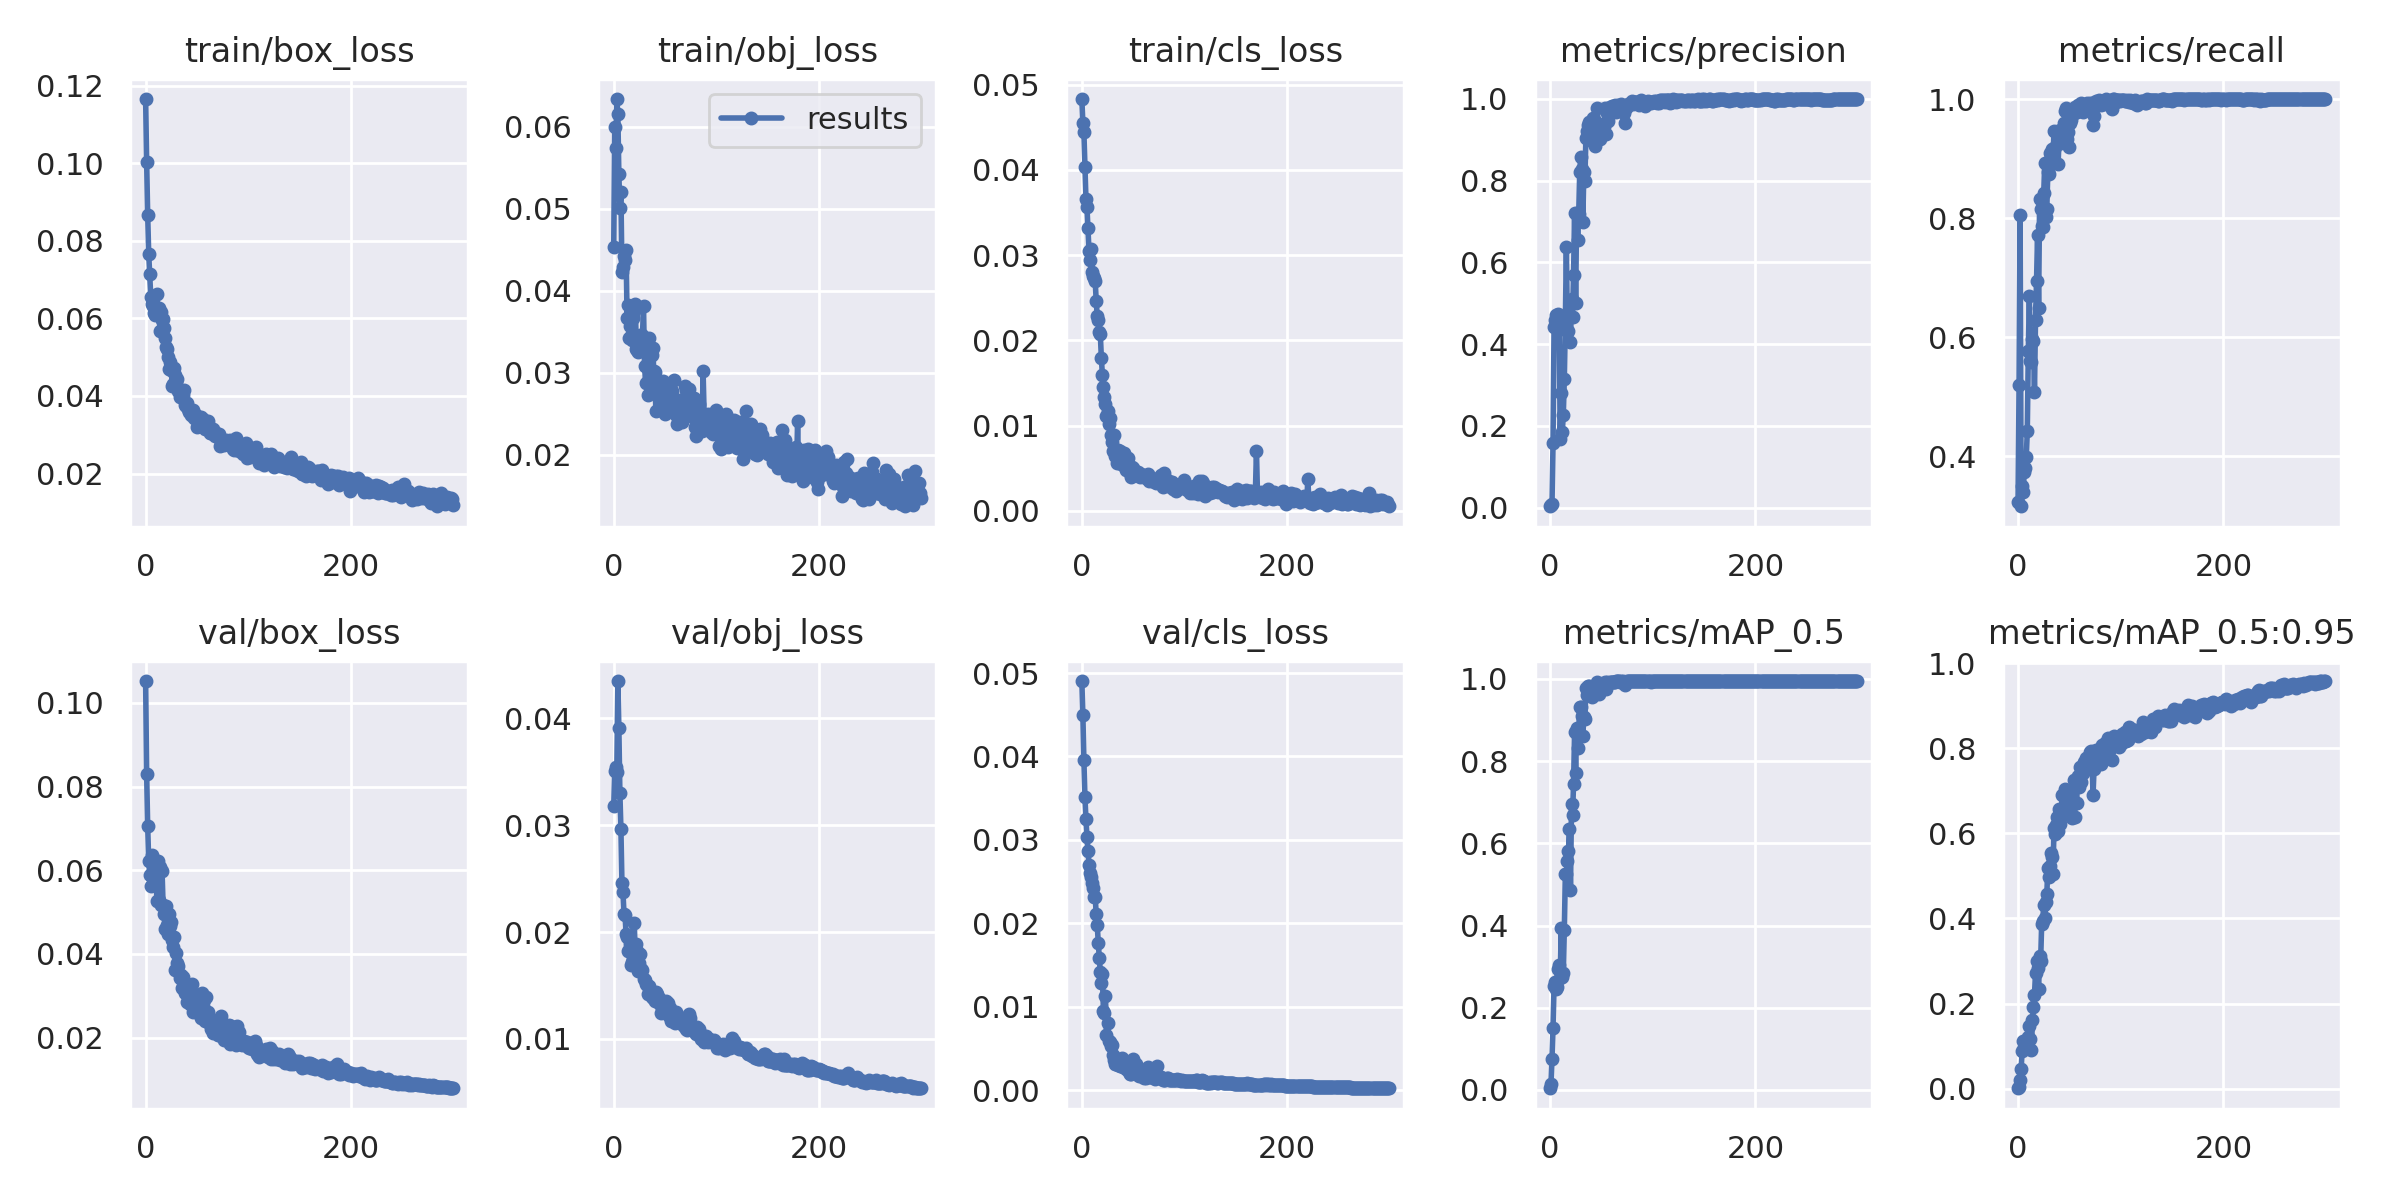

The file beside this chart, header and first rows:
epoch, train/box_loss, train/obj_loss, train/cls_loss, metrics/precision, metrics/recall, metrics/mAP_0.5, metrics/mAP_0.5:0.95, val/box_loss, val/obj_loss, val/cls_loss, x/lr0, x/lr1, x/lr2
0, 0.1165, 0.04534, 0.0483, 0.003493, 0.323, 0.003898, 0.0008566, 0.1052, 0.03178, 0.04904, 0.0955, 0.0005, 0.0005
1, 0.1003, 0.05998, 0.04552, 0.005563, 0.5203, 0.01325, 0.003077, 0.08298, 0.03504, 0.04501, 0.0901, 0.001096, 0.001096
2, 0.08675, 0.05737, 0.04444, 0.008342, 0.8046, 0.0758, 0.01932, 0.07062, 0.03545, 0.03956, 0.08469, 0.001689, 0.001689
3, 0.0767, 0.06336, 0.04035, 0.1573, 0.3158, 0.151, 0.04659, 0.06215, 0.03503, 0.03519, 0.07928, 0.002277, 0.002277
4, 0.0714, 0.06156, 0.0366, 0.4409, 0.35, 0.2525, 0.08899, 0.05891, 0.04351, 0.03248, 0.07386, 0.002862, 0.002862
5, 0.06562, 0.05416, 0.03561, 0.4589, 0.3394, 0.2626, 0.1119, 0.05615, 0.03914, 0.03037, 0.06844, 0.003442, 0.003442
6, 0.0636, 0.05008, 0.03315, 0.4702, 0.3741, 0.2463, 0.09812, 0.06355, 0.03299, 0.02872, 0.06302, 0.004019, 0.004019
7, 0.06322, 0.05207, 0.03048, 0.4444, 0.3795, 0.2505, 0.1024, 0.05868, 0.02966, 0.02703, 0.05759, 0.004591, 0.004591
8, 0.06139, 0.04224, 0.02948, 0.4733, 0.3981, 0.2948, 0.1068, 0.05772, 0.02456, 0.02602, 0.05216, 0.00516, 0.00516
9, 0.061, 0.04287, 0.03077, 0.4489, 0.442, 0.3047, 0.1046, 0.05642, 0.02371, 0.02552, 0.04673, 0.005725, 0.005725
10, 0.06156, 0.04421, 0.02807, 0.1686, 0.5765, 0.2714, 0.1215, 0.05969, 0.02173, 0.02485, 0.04129, 0.006286, 0.006286
11, 0.06634, 0.04373, 0.02754, 0.2805, 0.6687, 0.3951, 0.1483, 0.05253, 0.02161, 0.02429, 0.03584, 0.006842, 0.006842
12, 0.06207, 0.04492, 0.02734, 0.1847, 0.5606, 0.2743, 0.1164, 0.06219, 0.01986, 0.02319, 0.03039, 0.007395, 0.007395
13, 0.06276, 0.03664, 0.02702, 0.2265, 0.5585, 0.2847, 0.09093, 0.05276, 0.01957, 0.02321, 0.02494, 0.007944, 0.007944
14, 0.05674, 0.03825, 0.02459, 0.3147, 0.5961, 0.3896, 0.1606, 0.06078, 0.01821, 0.02106, 0.01949, 0.008489, 0.008489
15, 0.06162, 0.03428, 0.02285, 0.455, 0.5937, 0.5249, 0.1919, 0.05157, 0.01827, 0.01981, 0.01403, 0.00903, 0.00903
16, 0.05947, 0.03569, 0.02238, 0.6368, 0.5072, 0.5258, 0.2212, 0.05981, 0.01892, 0.01766, 0.009472, 0.009472, 0.009472
17, 0.05987, 0.03444, 0.02101, 0.4323, 0.6285, 0.5572, 0.2709, 0.05171, 0.01692, 0.01587, 0.009472, 0.009472, 0.009472
18, 0.05756, 0.03393, 0.02071, 0.4327, 0.6938, 0.5804, 0.3004, 0.04947, 0.01719, 0.01411, 0.009439, 0.009439, 0.009439
19, 0.05499, 0.03664, 0.01796, 0.4692, 0.7715, 0.6347, 0.2834, 0.04602, 0.01746, 0.0129, 0.009406, 0.009406, 0.009406
20, 0.05263, 0.0375, 0.01595, 0.4056, 0.6492, 0.4853, 0.2344, 0.05152, 0.02085, 0.01389, 0.009373, 0.009373, 0.009373
21, 0.05219, 0.03834, 0.01459, 0.5094, 0.8313, 0.6963, 0.3109, 0.04692, 0.01767, 0.009529, 0.00934, 0.00934, 0.00934
22, 0.05015, 0.03284, 0.01339, 0.4658, 0.8157, 0.6691, 0.3008, 0.04477, 0.01887, 0.009191, 0.009307, 0.009307, 0.009307
23, 0.04704, 0.03271, 0.01255, 0.57, 0.786, 0.7447, 0.3866, 0.04965, 0.01818, 0.01131, 0.009274, 0.009274, 0.009274
24, 0.04867, 0.03245, 0.0111, 0.7217, 0.7851, 0.8704, 0.3939, 0.0466, 0.01631, 0.006564, 0.009241, 0.009241, 0.009241
25, 0.04669, 0.03271, 0.01173, 0.5014, 0.8421, 0.7721, 0.4316, 0.04772, 0.01713, 0.008032, 0.009208, 0.009208, 0.009208
26, 0.04264, 0.03461, 0.01022, 0.7206, 0.8918, 0.8796, 0.4004, 0.0434, 0.01793, 0.005883, 0.009175, 0.009175, 0.009175
27, 0.04299, 0.03319, 0.01087, 0.6541, 0.8021, 0.833, 0.4379, 0.04162, 0.01657, 0.005785, 0.009142, 0.009142, 0.009142
28, 0.04719, 0.03458, 0.008878, 0.7174, 0.8153, 0.8717, 0.457, 0.04403, 0.01643, 0.005283, 0.009109, 0.009109, 0.009109
29, 0.04553, 0.03806, 0.008032, 0.8215, 0.8782, 0.9326, 0.5198, 0.03619, 0.01558, 0.005358, 0.009076, 0.009076, 0.009076
30, 0.04361, 0.03085, 0.007042, 0.8582, 0.8738, 0.9322, 0.4972, 0.04019, 0.01549, 0.004199, 0.009043, 0.009043, 0.009043
31, 0.04432, 0.02879, 0.0089, 0.8288, 0.9094, 0.9107, 0.5226, 0.03781, 0.01513, 0.00356, 0.00901, 0.00901, 0.00901
32, 0.04134, 0.03223, 0.006436, 0.6987, 0.9047, 0.8608, 0.555, 0.03706, 0.01501, 0.003148, 0.008977, 0.008977, 0.008977
33, 0.03986, 0.02723, 0.006745, 0.8204, 0.9159, 0.9064, 0.5457, 0.03432, 0.01424, 0.003161, 0.008944, 0.008944, 0.008944
34, 0.04045, 0.03424, 0.005622, 0.7998, 0.8972, 0.9016, 0.5042, 0.0349, 0.01496, 0.003419, 0.008911, 0.008911, 0.008911
35, 0.04129, 0.02819, 0.007191, 0.904, 0.9462, 0.9778, 0.6127, 0.03185, 0.01426, 0.003052, 0.008878, 0.008878, 0.008878
36, 0.04027, 0.0325, 0.0067, 0.922, 0.9192, 0.9619, 0.598, 0.03456, 0.01419, 0.003323, 0.008845, 0.008845, 0.008845
37, 0.04152, 0.0321, 0.007076, 0.9355, 0.944, 0.9827, 0.6196, 0.03171, 0.01396, 0.002854, 0.008812, 0.008812, 0.008812
38, 0.03762, 0.03294, 0.005465, 0.9437, 0.941, 0.9818, 0.6393, 0.03073, 0.01378, 0.003301, 0.008779, 0.008779, 0.008779
39, 0.03743, 0.03016, 0.006771, 0.9319, 0.8914, 0.9647, 0.6068, 0.03054, 0.01379, 0.003806, 0.008746, 0.008746, 0.008746
40, 0.03807, 0.03012, 0.005814, 0.9299, 0.9346, 0.977, 0.6584, 0.0285, 0.01356, 0.00283, 0.008713, 0.008713, 0.008713
41, 0.03673, 0.02533, 0.006779, 0.8971, 0.9475, 0.957, 0.6233, 0.03232, 0.01439, 0.002776, 0.00868, 0.00868, 0.00868
42, 0.036, 0.0285, 0.005112, 0.9521, 0.9258, 0.9719, 0.6463, 0.03179, 0.01415, 0.002791, 0.008647, 0.008647, 0.008647
43, 0.03645, 0.02798, 0.004813, 0.9231, 0.9383, 0.9679, 0.6914, 0.02811, 0.01344, 0.00251, 0.008614, 0.008614, 0.008614
44, 0.03506, 0.02758, 0.005083, 0.8849, 0.9377, 0.9704, 0.6425, 0.02891, 0.01379, 0.002734, 0.008581, 0.008581, 0.008581
45, 0.03535, 0.02861, 0.006173, 0.943, 0.9599, 0.9794, 0.6551, 0.03271, 0.01327, 0.002608, 0.008548, 0.008548, 0.008548
46, 0.03635, 0.02604, 0.004998, 0.9782, 0.9791, 0.993, 0.7037, 0.02615, 0.01244, 0.002115, 0.008515, 0.008515, 0.008515
47, 0.03437, 0.02794, 0.004488, 0.9373, 0.9855, 0.9835, 0.6637, 0.02907, 0.01284, 0.001925, 0.008482, 0.008482, 0.008482
48, 0.03466, 0.02901, 0.003946, 0.9119, 0.9333, 0.9633, 0.6746, 0.02761, 0.01262, 0.001939, 0.008449, 0.008449, 0.008449
49, 0.03516, 0.02618, 0.005104, 0.9025, 0.9445, 0.9787, 0.6473, 0.02976, 0.0132, 0.002749, 0.008416, 0.008416, 0.008416
50, 0.03213, 0.02496, 0.005052, 0.9366, 0.9193, 0.9748, 0.6954, 0.02704, 0.01276, 0.003744, 0.008383, 0.008383, 0.008383
51, 0.03254, 0.0255, 0.004247, 0.9185, 0.9591, 0.9787, 0.6586, 0.02808, 0.0135, 0.003016, 0.00835, 0.00835, 0.00835
52, 0.03272, 0.02616, 0.004539, 0.9325, 0.9647, 0.976, 0.6818, 0.02637, 0.01331, 0.002195, 0.008317, 0.008317, 0.008317
53, 0.03272, 0.02768, 0.004497, 0.93, 0.9739, 0.9836, 0.637, 0.03016, 0.0134, 0.003178, 0.008284, 0.008284, 0.008284
54, 0.03463, 0.02832, 0.004386, 0.9765, 0.9763, 0.9936, 0.7265, 0.02458, 0.01213, 0.001996, 0.008251, 0.008251, 0.008251
55, 0.03265, 0.02647, 0.004562, 0.9135, 0.9868, 0.9757, 0.639, 0.03068, 0.01289, 0.001812, 0.008218, 0.008218, 0.008218
56, 0.03395, 0.02553, 0.004156, 0.966, 0.9792, 0.9916, 0.7244, 0.02745, 0.01171, 0.00164, 0.008185, 0.008185, 0.008185
57, 0.0334, 0.0277, 0.003973, 0.9452, 0.979, 0.9906, 0.6726, 0.02906, 0.01242, 0.002283, 0.008152, 0.008152, 0.008152
58, 0.0314, 0.02573, 0.004335, 0.9799, 0.9898, 0.9926, 0.7339, 0.02407, 0.01214, 0.001716, 0.008119, 0.008119, 0.008119
59, 0.0325, 0.02909, 0.004254, 0.9734, 0.989, 0.9931, 0.7096, 0.02964, 0.0124, 0.001805, 0.008086, 0.008086, 0.008086
... 240 more rows
